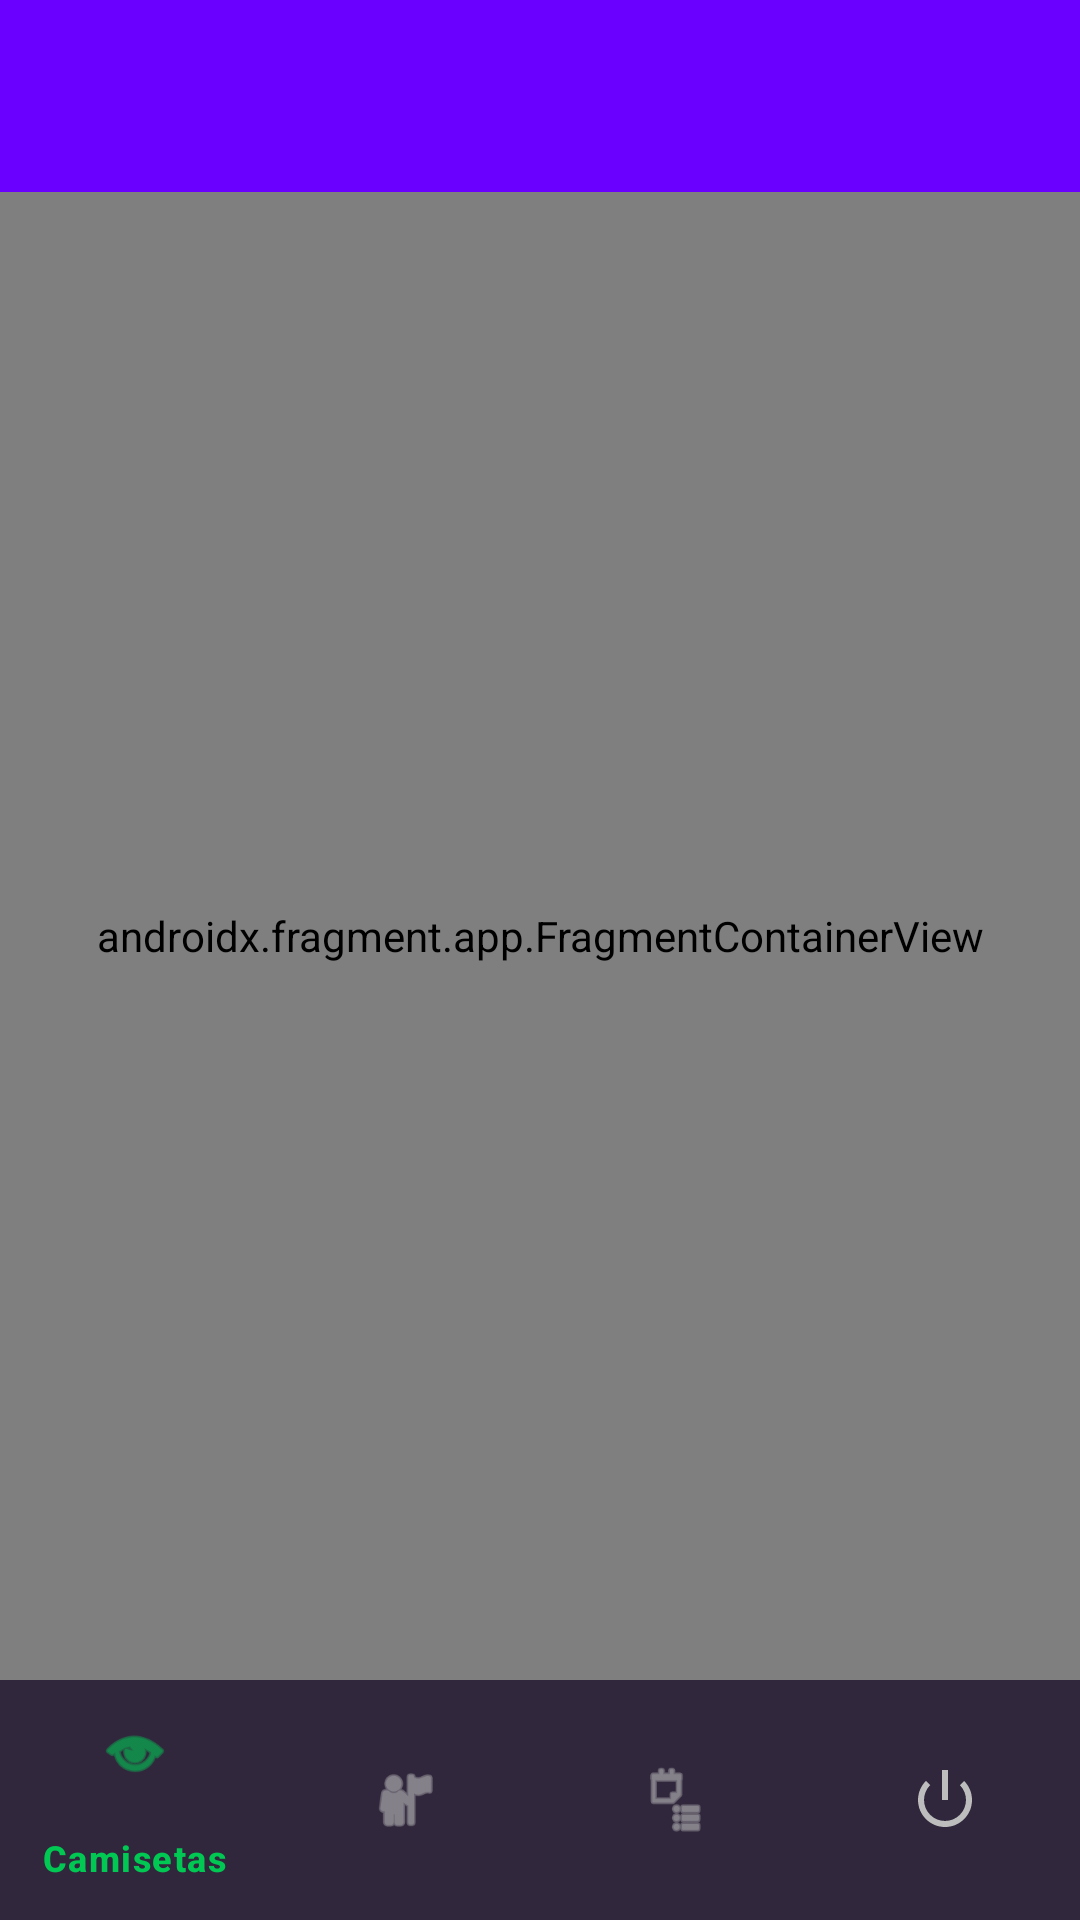

Layout XML and referenced resources for this Android screen:
<!-- AndroidManifest.xml: application theme Theme.Camisetas -->
<!-- res/layout/activity_main.xml -->
<?xml version="1.0" encoding="utf-8"?>
<androidx.drawerlayout.widget.DrawerLayout
    xmlns:android="http://schemas.android.com/apk/res/android"
    xmlns:app="http://schemas.android.com/apk/res-auto"
    android:id="@+id/drawerLayout"
    android:layout_width="match_parent"
    android:layout_height="match_parent">

    <LinearLayout
        android:layout_width="match_parent"
        android:layout_height="match_parent"
        android:orientation="vertical">

        <com.google.android.material.appbar.MaterialToolbar
            android:id="@+id/topAppBar"
            android:layout_width="match_parent"
            android:layout_height="wrap_content"
            android:background="@color/toolbar_bg"
            android:theme="@style/ThemeOverlay.Material3.Dark.ActionBar"
            app:titleTextColor="@color/brand_on_surface" />

        <androidx.fragment.app.FragmentContainerView
            android:id="@+id/nav_host_fragment"
            android:name="androidx.navigation.fragment.NavHostFragment"
            android:layout_width="match_parent"
            android:layout_height="0dp"
            android:layout_weight="1"
            app:defaultNavHost="true"
            app:navGraph="@navigation/nav_graph" />

        <com.google.android.material.bottomnavigation.BottomNavigationView
            android:id="@+id/bottomNav"
            android:layout_width="match_parent"
            android:layout_height="wrap_content"
            android:background="@color/bottom_nav_bg"
            app:itemIconTint="@color/bottom_nav_item_tint"
            app:itemTextColor="@color/bottom_nav_item_tint"
            app:menu="@menu/menu_bottom_nav" />

    </LinearLayout>

    <com.google.android.material.navigation.NavigationView
        android:id="@+id/navigationView"
        android:layout_width="wrap_content"
        android:layout_height="match_parent"
        android:layout_gravity="start"
        android:fitsSystemWindows="true"
        android:background="@color/drawer_bg"
        app:headerLayout="@layout/nav_header_main"
        app:itemIconTint="@color/nav_item_tint"
        app:itemTextColor="@color/nav_item_tint"
        app:itemBackground="@color/drawer_bg"
        app:menu="@menu/menu_drawer" />

</androidx.drawerlayout.widget.DrawerLayout>
<!-- res/layout/nav_header_main.xml (included above) -->
<?xml version="1.0" encoding="utf-8"?>
<LinearLayout
    xmlns:android="http://schemas.android.com/apk/res/android"
    android:layout_width="match_parent"
    android:layout_height="wrap_content"
    android:background="@color/toolbar_bg"
    android:gravity="bottom"
    android:orientation="vertical"
    android:padding="24dp">

    <ImageView
        android:id="@+id/navHeaderAvatar"
        android:layout_width="72dp"
        android:layout_height="72dp"
        android:contentDescription="@string/nav_header_avatar"
        android:src="@mipmap/ic_launcher_round" />

    <TextView
        android:id="@+id/navHeaderUsername"
        android:layout_width="wrap_content"
        android:layout_height="wrap_content"
        android:layout_marginTop="12dp"
        android:text="Usuario"
        android:textColor="@color/brand_on_surface"
        android:textSize="18sp"
        android:textStyle="bold" />
</LinearLayout>
<!-- resources referenced by this layout -->
<resources>
  <color name="bottom_nav_bg">#2B2B2B</color>
  <color name="brand_on_surface">#FFFFFF</color>
  <color name="drawer_bg">#202020</color>
  <color name="toolbar_bg">#6A00FF</color>
  <string name="nav_header_avatar">Avatar</string>
  <style name="Theme.Camisetas" parent="Base.Theme.Camisetas" />
  <style name="Base.Theme.Camisetas" parent="Theme.Material3.DayNight.NoActionBar">
          <item name="colorPrimary">@color/brand_primary</item>
          <item name="colorOnPrimary">@color/brand_on_primary</item>
          <item name="colorSecondary">@color/brand_accent</item>
          <item name="colorSurface">@color/list_bg</item>
          <item name="colorOnSurface">@color/brand_on_surface</item>
          <item name="android:colorBackground">@color/list_bg</item>
          <item name="colorOnBackground">@color/brand_on_surface</item>
          <item name="android:statusBarColor">@color/toolbar_bg</item>
          <item name="android:navigationBarColor">@color/bottom_nav_bg</item>
      </style>
  <color name="brand_primary">#6A00FF</color>
  <color name="brand_on_primary">#FFFFFF</color>
  <color name="brand_accent">#00C853</color>
  <color name="list_bg">#2B2B2B</color>
</resources>
